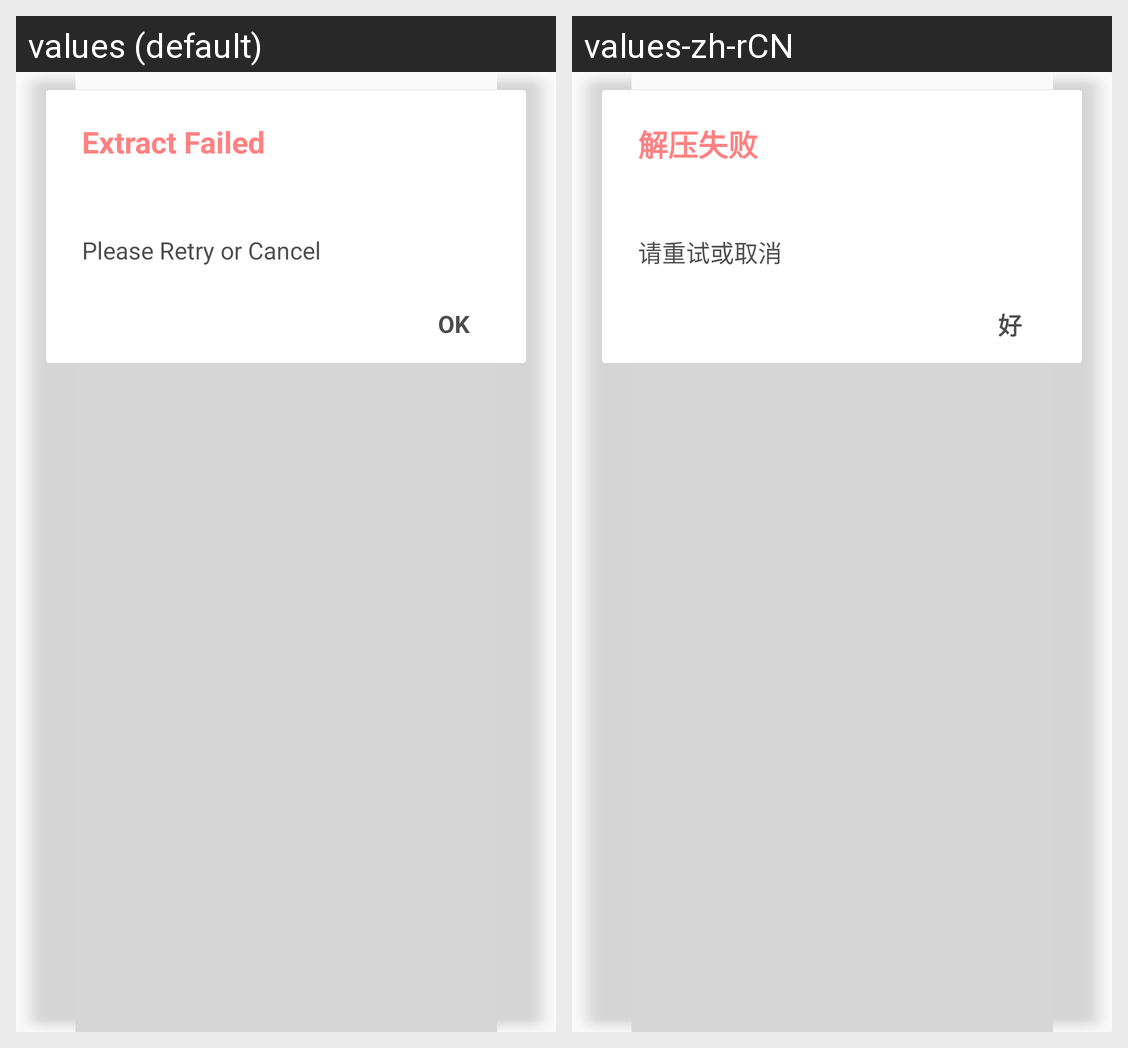

This grid shows one Android layout under two languages. Give, for every string resource on the screen, its name, the default text and each shown locale's text.
Android screen res/layout/dialog_extract_error.xml rendered under 2 locales, left to right: values (default), values-zh-rCN. Device: Nexus 5 (rendered at 1080×1920; each locale shown at half size, 540×960, under a caption strip naming it); theme AppTheme.
Strings drawn on this screen, with the default value and each locale's value (text and hints the layout hard-codes, and strings that could not be matched under every locale, appear in the picture but are not listed):

extract_failed
  values: Extract Failed
  values-zh-rCN: 解压失败

please_retry_or_cancel
  values: Please Retry or Cancel
  values-zh-rCN: 请重试或取消

common_ok
  values: OK
  values-zh-rCN: 好
